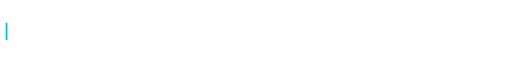
t = 0.00 s
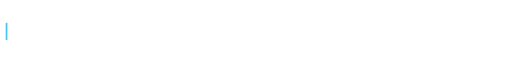
t = 1.50 s
t = 3.30 s: frame unchanged from t = 1.50 s, image omitted
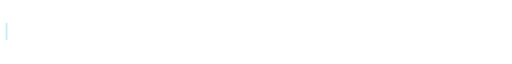
t = 5.10 s
t = 6.90 s: frame unchanged from t = 5.10 s, image omitted
t = 8.10 s: frame unchanged from t = 1.50 s, image omitted

The animated SVG that drew these frames (rendered in a browser with its animation timeline set to each time). Animation: 6 SMIL elements (animate=6); frames cover the first 8.10 s, repeats indefinitely.

<svg viewBox="0 0 900 60" xmlns="http://www.w3.org/2000/svg">
  <defs>
    <linearGradient id="typeGrad" x1="0%" y1="0%" x2="100%" y2="0%">
      <stop offset="0%" stop-color="#A855F7"/>
      <stop offset="50%" stop-color="#7C3AED"/>
      <stop offset="100%" stop-color="#3B82F6"/>
    </linearGradient>
  </defs>
  <rect width="900" height="60" fill="none"/>

  <g font-family="'Consolas', 'Courier New', monospace" font-size="26" font-weight="700" fill="url(#typeGrad)" text-anchor="middle">
    <text x="450" y="38" opacity="0">
      Artificial Intelligence Student
      <animate attributeName="opacity" values="0;1;1;0" keyTimes="0;0.02;0.18;0.20" dur="15s" repeatCount="indefinite" begin="0s"/>
    </text>
    <text x="450" y="38" opacity="0">
      Python Developer
      <animate attributeName="opacity" values="0;1;1;0" keyTimes="0;0.02;0.18;0.20" dur="15s" repeatCount="indefinite" begin="3s"/>
    </text>
    <text x="450" y="38" opacity="0">
      Building Intelligent AI Applications
      <animate attributeName="opacity" values="0;1;1;0" keyTimes="0;0.02;0.18;0.20" dur="15s" repeatCount="indefinite" begin="6s"/>
    </text>
    <text x="450" y="38" opacity="0">
      Machine Learning Enthusiast
      <animate attributeName="opacity" values="0;1;1;0" keyTimes="0;0.02;0.18;0.20" dur="15s" repeatCount="indefinite" begin="9s"/>
    </text>
    <text x="450" y="38" opacity="0">
      Always Learning • Always Building
      <animate attributeName="opacity" values="0;1;1;0" keyTimes="0;0.02;0.18;0.20" dur="15s" repeatCount="indefinite" begin="12s"/>
    </text>
  </g>

  <rect x="10" y="14" width="3" height="30" fill="#06B6D4">
    <animate attributeName="opacity" values="1;0;1" dur="0.8s" repeatCount="indefinite"/>
  </rect>
</svg>
